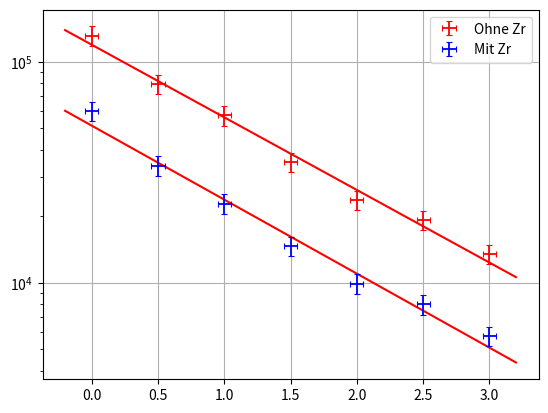

Here is the Python script that generated this plot:
import matplotlib.pyplot as plt
import scipy.optimize as opt
import scipy.odr as odr
import numpy as np


Dicke = np.array([0, 0.5, 1, 1.5, 2, 2.5, 3])
DickeErr = 0.05
Rate = np.array([2627, 2381, 1717, 2466, 2602, 2497, 2563])
RateErr = Rate/(10*np.sqrt(30))
Zr_Rate = np.array([1200, 1017, 683.9, 1026, 1091, 1039, 1089])
Zr_RateErr = Zr_Rate/(10*np.sqrt(30))
Strom = np.array([0.02, 0.03, 0.03, 0.07, 0.11, 0.13, 0.19])
StromErr = Strom/10

NormRate = Rate/(Strom)
NormRateErr = np.sqrt((RateErr/Strom)**2 + (Rate*StromErr/Strom**2)**2)

Zr_NormRate = Zr_Rate/(Strom)
Zr_NormRateErr = np.sqrt((Zr_RateErr/Strom)**2 + (Zr_Rate*StromErr/Strom**2)**2)


fig, ax= plt.subplots()
 
def fit(Para, x):
     return np.exp(-Para[0]*(x + Para[1]) + Para[2])

model = odr.Model(fit)

mydata = odr.RealData(Dicke,NormRate, sx=DickeErr, sy=NormRateErr)
Zr_mydata = odr.RealData(Dicke,Zr_NormRate, sx=DickeErr, sy=Zr_NormRateErr)

myodr = odr.ODR(mydata, model, beta0=[0.0001, 1, 1], maxit=1000)
Zr_myodr = odr.ODR(Zr_mydata, model, beta0=[0.0001, 1, 1], maxit=1000)

out = myodr.run()
Zr_out = Zr_myodr.run()


yWerte = fit(out.beta, Dicke)
residuals = Dicke - yWerte
chisq_odr = np.sum((residuals**2)/NormRate**2)
ss_res = np.sum(residuals**2)
ss_tot = np.sum((yWerte-np.mean(yWerte))**2)
rsquared = 1 - (ss_res / ss_tot)
print("para: ",out.beta, out.sd_beta)
print ('chi^2 =', chisq_odr, 'chi/ndf =', chisq_odr/(len(Strom)-len(out.beta)))
print('R^2 =',rsquared)

Zr_yWerte = fit(Zr_out.beta, Dicke)
Zr_residuals = Dicke - Zr_yWerte
Zr_chisq_odr = np.sum((Zr_residuals**2)/Zr_NormRate**2)
Zr_ss_res = np.sum(Zr_residuals**2)
Zr_ss_tot = np.sum((yWerte-np.mean(yWerte))**2)
Zr_rsquared = 1 - (Zr_ss_res / Zr_ss_tot)
print("Zr_para: ",Zr_out.beta, Zr_out.sd_beta)
print ('chi^2 =', Zr_chisq_odr, 'chi/ndf =', Zr_chisq_odr/(len(Strom)-len(Zr_out.beta)))
print('R^2 =',Zr_rsquared)






x = np.linspace(np.min(Dicke)-0.2, np.max(Dicke)+0.2, 100)
y = np.exp(-out.beta[0]*(x+out.beta[1]) + out.beta[2])
plt.plot(x, y, c="red")

Zr_x = np.linspace(np.min(Dicke)-0.2, np.max(Dicke)+0.2, 100)
Zr_y = np.exp(-Zr_out.beta[0]*(x+Zr_out.beta[1]) + Zr_out.beta[2])
plt.plot(Zr_x, Zr_y, c="red")

plt.grid()
plt.errorbar(Dicke, NormRate, xerr=DickeErr, yerr=NormRateErr, color='red',capsize=2, elinewidth=1.3, capthick=0.8, linestyle='none', label='Ohne Zr')
plt.errorbar(Dicke, Zr_NormRate, xerr=DickeErr, yerr=Zr_NormRateErr, color='blue',capsize=2, elinewidth=1.3, capthick=0.8, linestyle='none', label='Mit Zr')

ax.legend()
plt.yscale('linear')
plt.savefig("P5\\529\\Verschiedene Dicke lin.pdf")
plt.yscale('log')
plt.savefig("P5\\529\\Verschiedene Dicke log.pdf")
plt.show